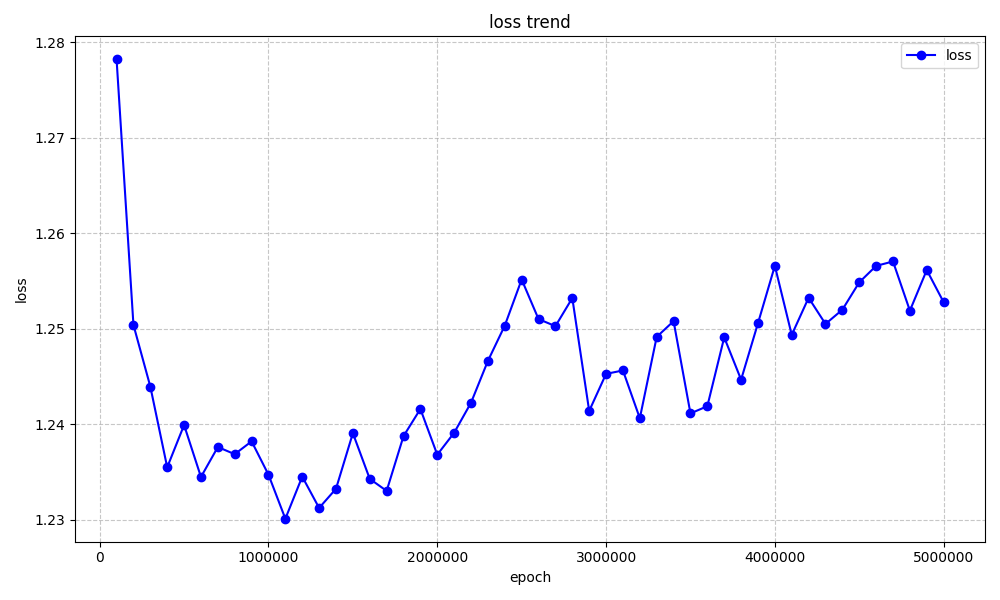

The table this chart was drawn from, first rows:
, epoch, loss, cumulative_return_lower_bound, cumulative_return_mean, cumulative_return_upper_bound, 
1, 100000, 1.278, 100000, 13, 14.67, 16
2, 200000, 1.25, 200000, 9, 26.24, 42
3, 300000, 1.244, 300000, 19, 28.88, 43
4, 400000, 1.236, 400000, 17, 37.48, 81
5, 500000, 1.24, 500000, 25, 55.06, 75
6, 600000, 1.234, 600000, 49, 60.53, 82
7, 700000, 1.238, 700000, 59, 71.33, 78
8, 800000, 1.237, 800000, 66, 77.11, 85
9, 900000, 1.238, 900000, 57, 74.82, 85
10, 1000000, 1.235, 1000000, 57, 70.42, 83
11, 1100000, 1.23, 1100000, 44, 64.5, 84
12, 1200000, 1.235, 1200000, 0, 57.78, 96
13, 1300000, 1.231, 1300000, 36, 49.9, 70
14, 1400000, 1.233, 1400000, 59, 73.68, 96
15, 1500000, 1.239, 1500000, 0, 46.54, 106
16, 1600000, 1.234, 1600000, 55, 70.74, 85
17, 1700000, 1.233, 1700000, 33, 68.83, 94
18, 1800000, 1.239, 1800000, 52, 68.3, 90
19, 1900000, 1.242, 1900000, 71, 81.67, 96
20, 2000000, 1.237, 2000000, 0, 67.26, 102
21, 2100000, 1.239, 2100000, 58, 75.91, 99
22, 2200000, 1.242, 2200000, 0, 40.62, 107
23, 2300000, 1.247, 2300000, 48, 73.68, 90
24, 2400000, 1.25, 2400000, 1, 49.97, 91
25, 2500000, 1.255, 2500000, 3, 48.12, 98
26, 2600000, 1.251, 2600000, 88, 95.59, 103
27, 2700000, 1.25, 2700000, 1, 49.7, 96
28, 2800000, 1.253, 2800000, 1, 73.6, 97
29, 2900000, 1.241, 2900000, 1, 66.7, 102
30, 3000000, 1.245, 3000000, 4, 78.37, 103
31, 3100000, 1.246, , , , 
32, 3200000, 1.241, , , , 
33, 3300000, 1.249, , , , 
34, 3400000, 1.251, , , , 
35, 3500000, 1.241, , , , 
36, 3600000, 1.242, , , , 
37, 3700000, 1.249, , , , 
38, 3800000, 1.245, , , , 
39, 3900000, 1.251, , , , 
40, 4000000, 1.257, , , , 
41, 4100000, 1.249, , , , 
42, 4200000, 1.253, , , , 
43, 4300000, 1.251, , , , 
44, 4400000, 1.252, , , , 
45, 4500000, 1.255, , , , 
46, 4600000, 1.257, , , , 
47, 4700000, 1.257, , , , 
48, 4800000, 1.252, , , , 
49, 4900000, 1.256, , , , 
50, 5000000, 1.253, , , , 
